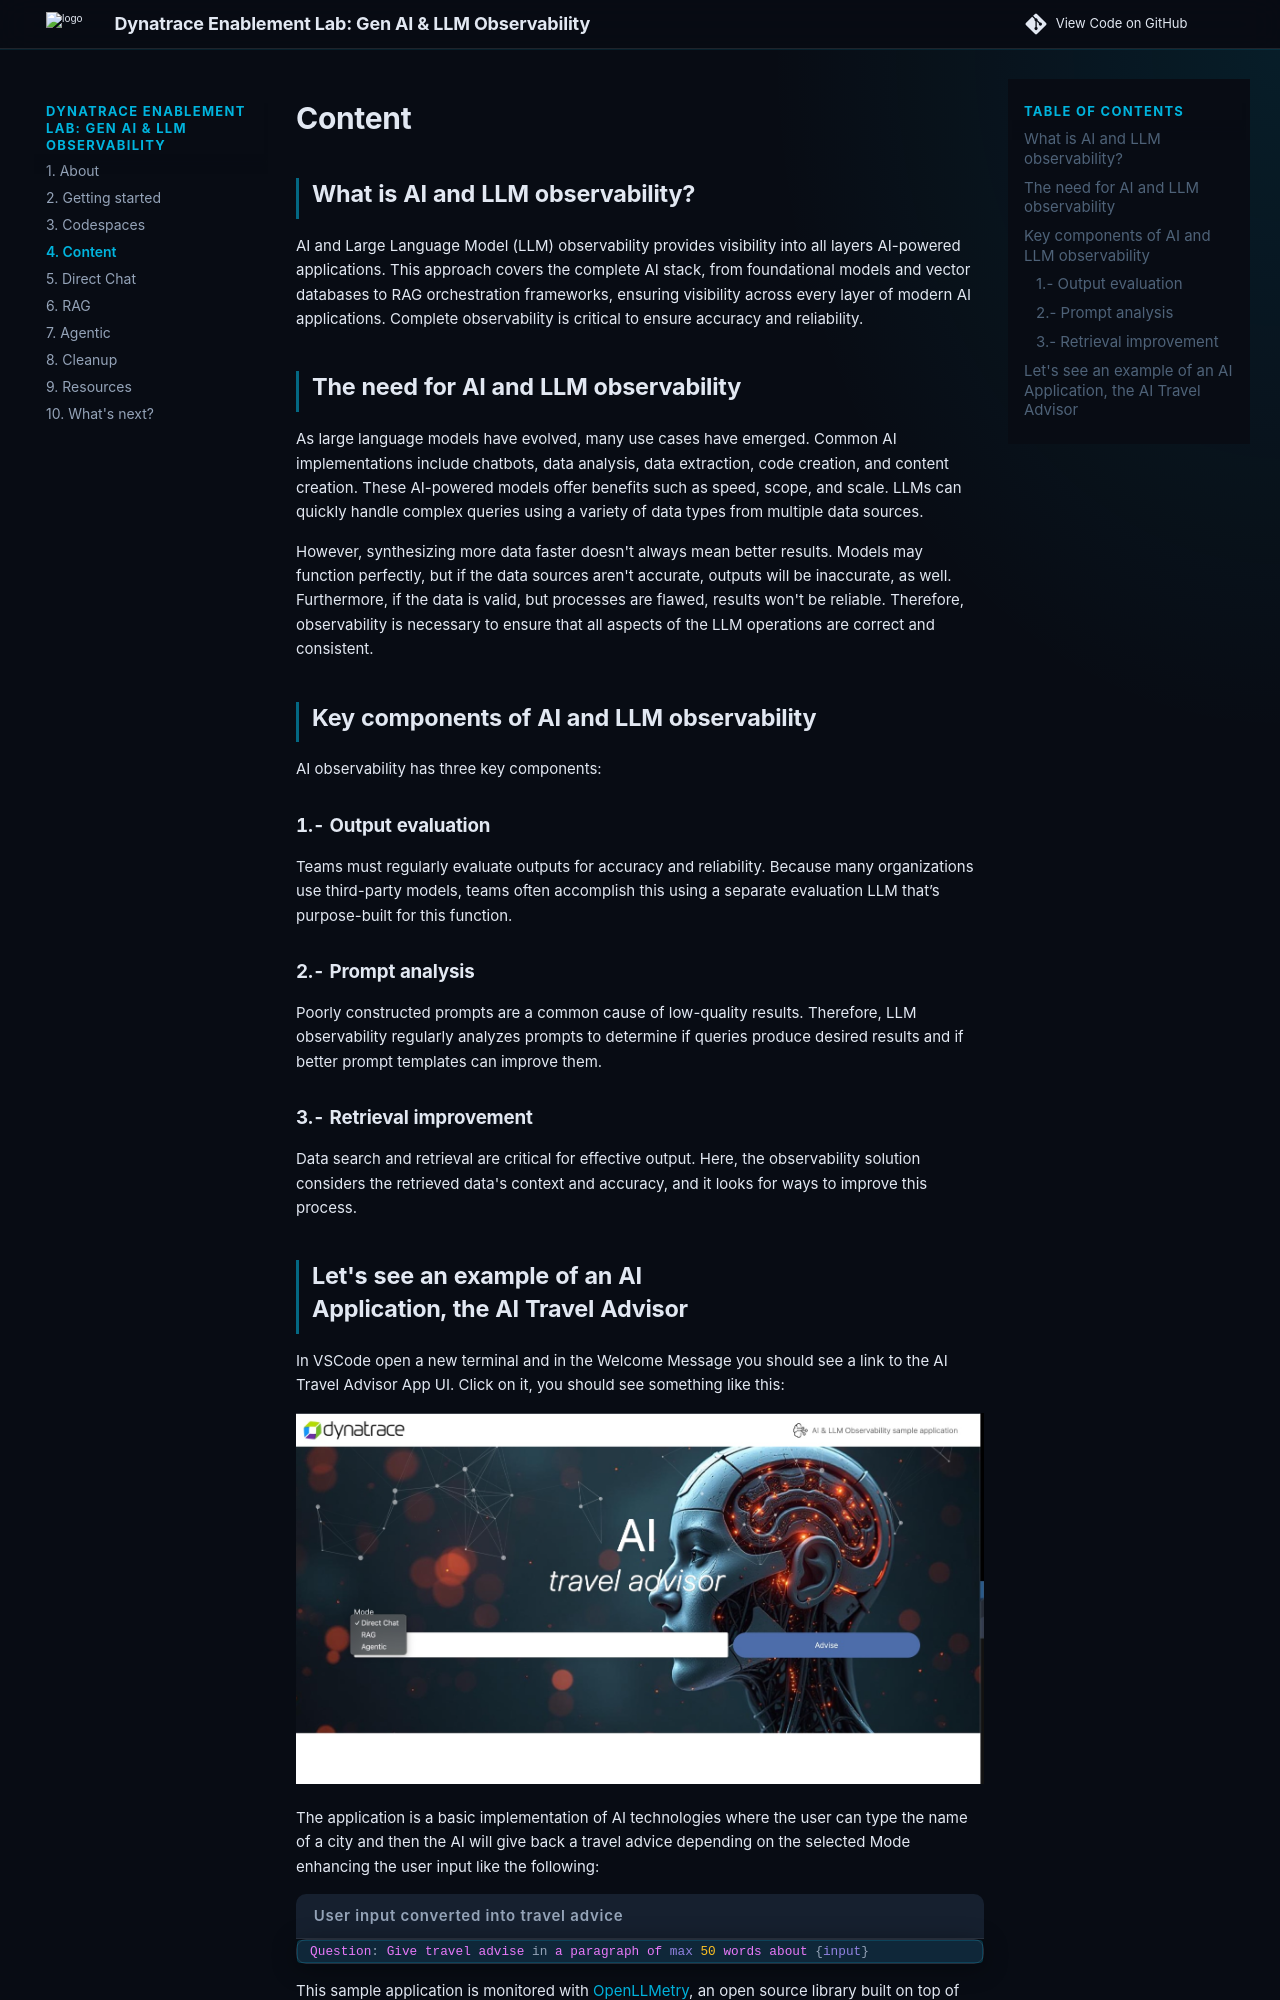

repository: dynatrace-wwse/enablement-gen-ai-llm-observability · page: 4-content/index.html · generator: mkdocs

# Content

## What is AI and LLM observability?
AI and Large Language Model (LLM) observability provides visibility into all layers AI-powered applications.
This approach covers the complete AI stack, from foundational models and vector databases to RAG orchestration frameworks, ensuring visibility across every layer of modern AI applications. 
Complete observability is critical to ensure accuracy and reliability.

## The need for AI and LLM observability
As large language models have evolved, many use cases have emerged. Common AI implementations include chatbots, data analysis, data extraction, code creation, and content creation. These AI-powered models offer benefits such as speed, scope, and scale. LLMs can quickly handle complex queries using a variety of data types from multiple data sources.

However, synthesizing more data faster doesn't always mean better results. Models may function perfectly, but if the data sources aren't accurate, outputs will be inaccurate, as well. Furthermore, if the data is valid, but processes are flawed, results won't be reliable. Therefore, observability is necessary to ensure that all aspects of the LLM operations are correct and consistent.

## Key components of AI and LLM observability
AI observability has three key components:

### 1.- Output evaluation
Teams must regularly evaluate outputs for accuracy and reliability. Because many organizations use third-party models, teams often accomplish this using a separate evaluation LLM that’s purpose-built for this function.

### 2.- Prompt analysis
Poorly constructed prompts are a common cause of low-quality results. Therefore, LLM observability regularly analyzes prompts to determine if queries produce desired results and if better prompt templates can improve them.

### 3.- Retrieval improvement
Data search and retrieval are critical for effective output. Here, the observability solution considers the retrieved data's context and accuracy, and it looks for ways to improve this process.
